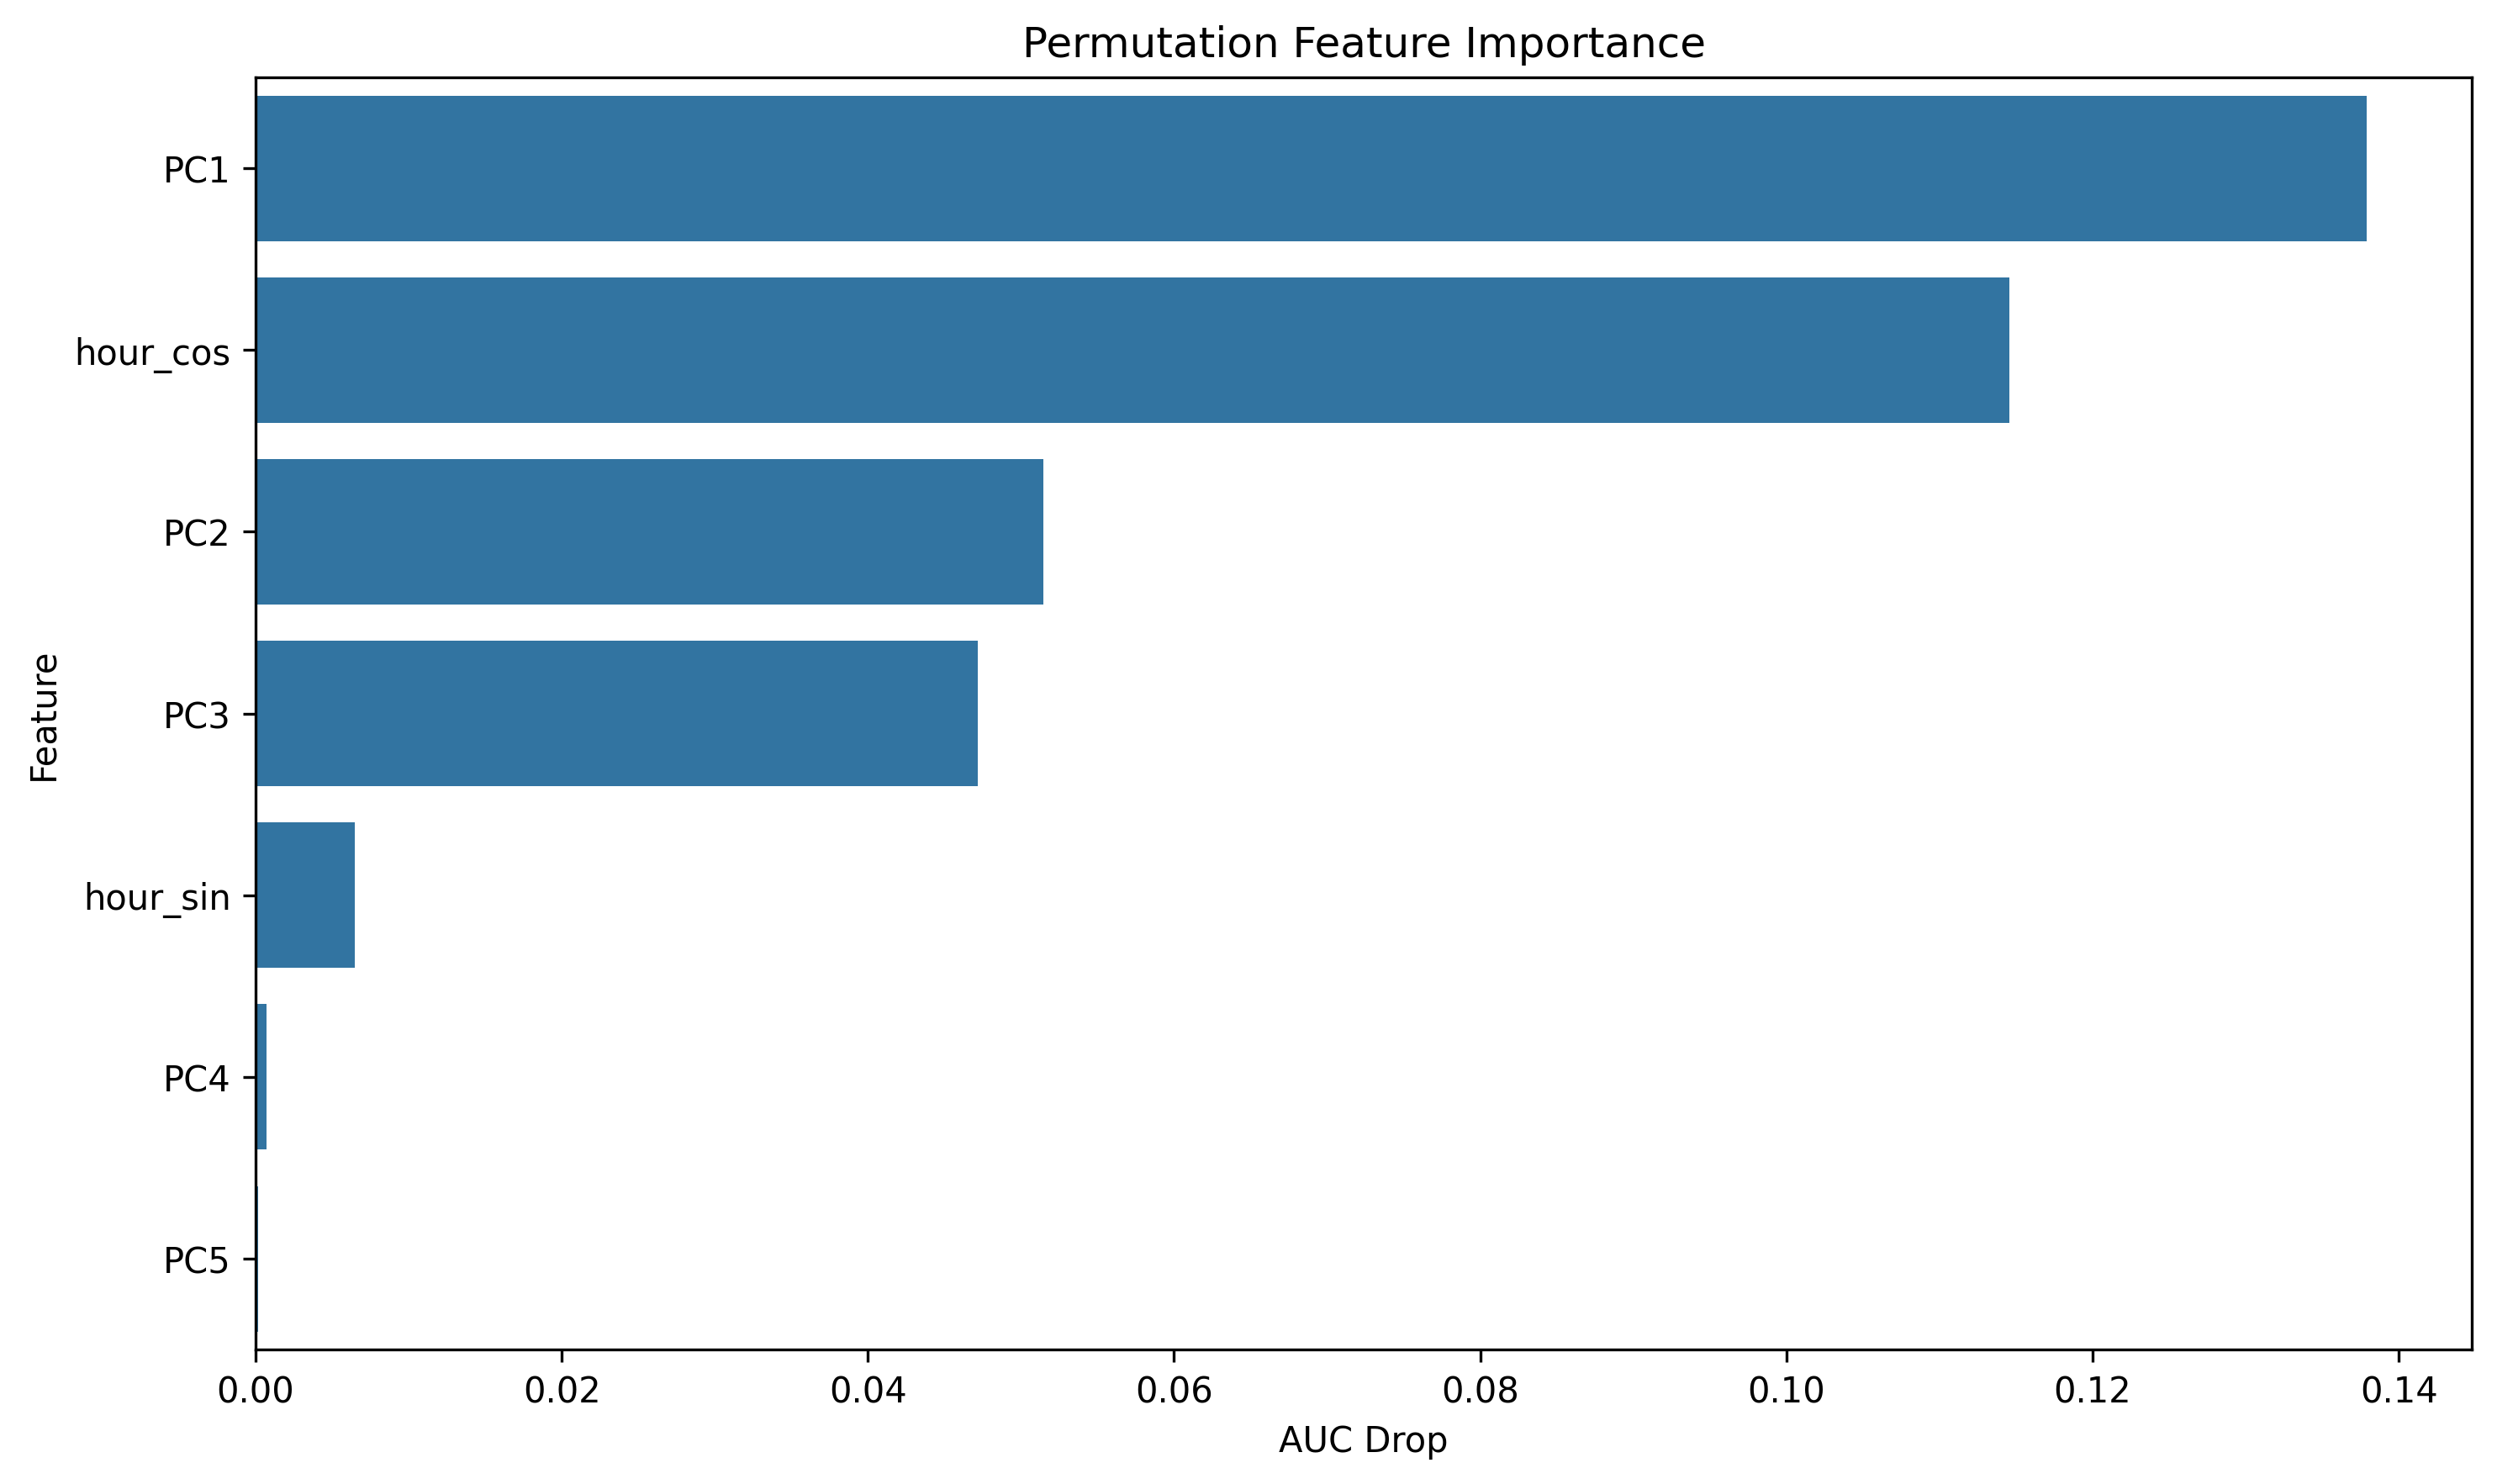

The file beside this chart, header and first rows:
feature, importance
PC1, 0.1379
hour_cos, 0.1146
PC2, 0.05145
PC3, 0.0472
hour_sin, 0.006482
PC4, 0.0007054
PC5, 0.0001498
